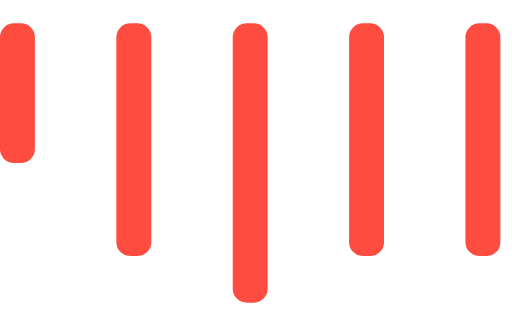
t = 0.00 s
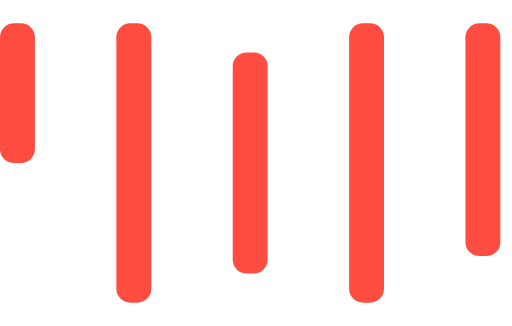
t = 0.25 s
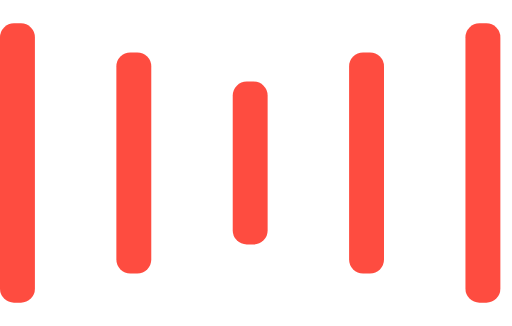
t = 0.50 s
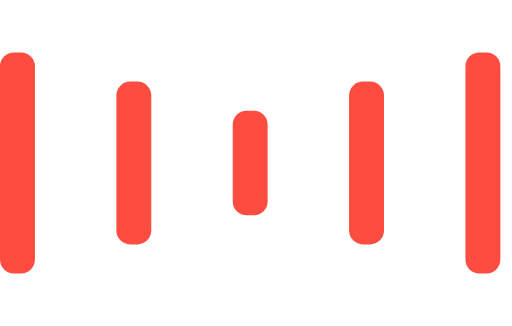
t = 0.75 s
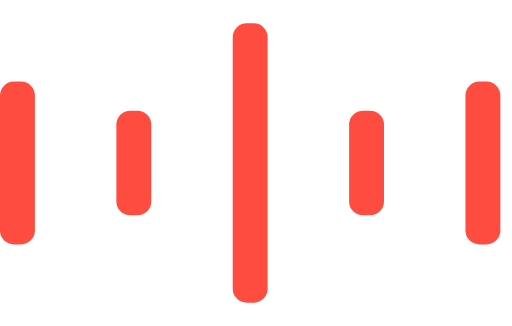
t = 1.00 s
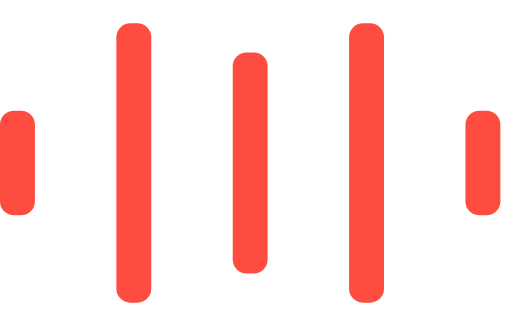
t = 1.25 s

The animated SVG that drew these frames (rendered in a browser with its animation timeline set to each time). Animation: 10 SMIL elements (animate=10); one cycle of 1.50 s, repeats indefinitely.

<svg width="135" height="140" viewBox="0 0 220 140" xmlns="http://www.w3.org/2000/svg" fill="#FE4C40">
    <rect y="10" width="15" height="60" rx="6">
        <animate attributeName="height"
             begin="0.5s" dur="1s"
             values="120;110;100;90;80;70;60;50;40;140;120" calcMode="linear"
             repeatCount="indefinite" />
        <animate attributeName="y"
             begin="0.5s" dur="1s"
             values="10;15;20;25;30;35;40;45;50;0;10" calcMode="linear"
             repeatCount="indefinite" />
    </rect>
    <rect x="50" y="10" width="15" height="100" rx="6">
        <animate attributeName="height"
             begin="0.25s" dur="1s"
             values="120;110;100;90;80;70;60;50;40;140;120" calcMode="linear"
             repeatCount="indefinite" />
        <animate attributeName="y"
             begin="0.25s" dur="1s"
             values="10;15;20;25;30;35;40;45;50;0;10" calcMode="linear"
             repeatCount="indefinite" />
    </rect>
    <rect x="100" width="15" height="140" rx="6">
        <animate attributeName="height"
             begin="0s" dur="1s"
             values="120;110;100;90;80;70;60;50;40;140;120" calcMode="linear"
             repeatCount="indefinite" />
        <animate attributeName="y"
             begin="0s" dur="1s"
             values="10;15;20;25;30;35;40;45;50;0;10" calcMode="linear"
             repeatCount="indefinite" />
    </rect>
    <rect x="150" y="10" width="15" height="100" rx="6">
        <animate attributeName="height"
             begin="0.25s" dur="1s"
             values="120;110;100;90;80;70;60;50;40;140;120" calcMode="linear"
             repeatCount="indefinite" />
        <animate attributeName="y"
             begin="0.25s" dur="1s"
             values="10;15;20;25;30;35;40;45;50;0;10" calcMode="linear"
             repeatCount="indefinite" />
    </rect>
    <rect x="200" y="10" width="15" height="100" rx="6">
        <animate attributeName="height"
             begin="0.5s" dur="1s"
             values="120;110;100;90;80;70;60;50;40;140;120" calcMode="linear"
             repeatCount="indefinite" />
        <animate attributeName="y"
             begin="0.5s" dur="1s"
             values="10;15;20;25;30;35;40;45;50;0;10" calcMode="linear"
             repeatCount="indefinite" />
    </rect>
</svg>